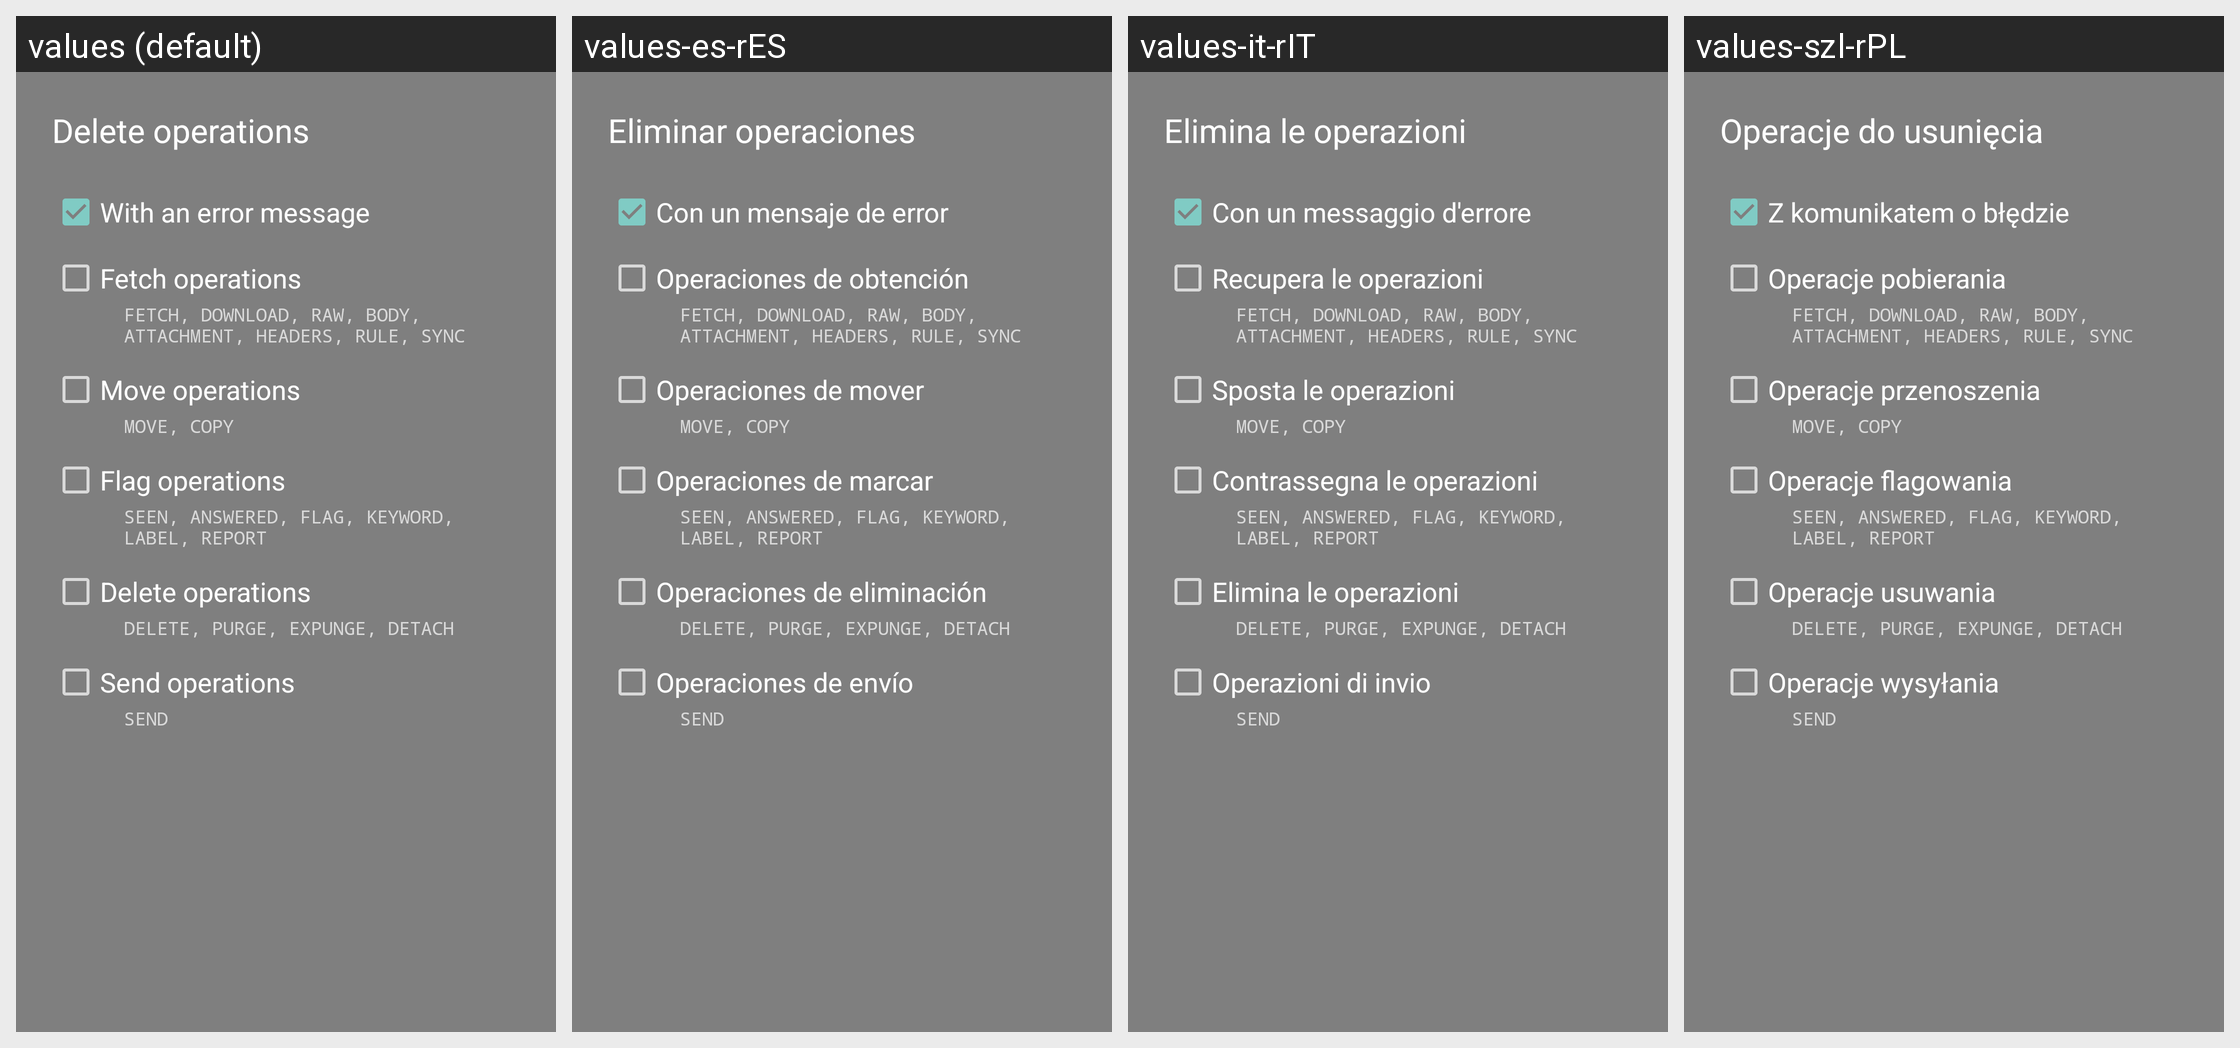

This grid shows one Android layout under several languages. Give, for every string resource on the screen, its name, the default text and each shown locale's text.
Android screen res/layout/dialog_delete_operations.xml rendered under 4 locales, left to right: values (default), values-es-rES, values-it-rIT, values-szl-rPL. Device: Nexus 5 (rendered at 1080×1920; each locale shown at half size, 540×960, under a caption strip naming it); theme Theme.AppCompat.TranslucentSplash.
Other locales in the repository, not shown: values-af, values-af-rZA, values-ar, values-ar-rBH, values-ar-rEG, values-ar-rSA, values-ar-rYE, values-az, values-az-rAZ, values-ba-rRU, values-be-rBY, values-bg-rBG, values-bn-rBD, values-bn-rIN, values-bs-rBA, values-ca, values-ca-rES, values-cs, values-cs-rCZ, values-da, values-da-rDK, values-de, values-de-rAT, values-de-rCH, values-de-rDE, values-de-rLI, values-el, values-el-rGR, values-en, values-en-rGB, values-et-rEE, values-eu-rES, values-fa, values-fa-rIR, values-fi, values-fi-rFI, values-fr, values-fr-rCA, values-fr-rFR, values-fy-rNL, values-gl-rES, values-he, values-hi-rIN, values-hr-rHR, values-hu, values-hu-rHU, values-hy-rAM, values-in-rID, values-it, values-iw, values-iw-rIL, values-ja, values-ja-rJP, values-ka-rGE, values-kk-rKZ, values-ko, values-ko-rKR, values-lt-rLT, values-lv-rLV, values-nb, values-nb-rNO, values-nl, values-nl-rNL, values-nn-rNO, values-no, values-no-rNO, values-or-rIN, values-pl, values-pl-rPL, values-pt-rBR, values-pt-rPT, values-ro, values-ro-rRO, values-ru, values-ru-rRU, values-sat-rIN, values-si-rLK, values-sk-rSK, values-sl-rSI, values-sq-rAL, values-sr, values-sr-rSP, values-sv-rSE, values-ta-rIN, values-tr, values-tr-rTR, values-tt-rRU, values-uk, values-uk-rUA, values-vi, values-vi-rVN, values-zh-rCN, values-zh-rTW.
Strings drawn on this screen, with the default value and each locale's value (text and hints the layout hard-codes, and strings that could not be matched under every locale, appear in the picture but are not listed):

title_delete_operation_title
  values: Delete operations
  values-es-rES: Eliminar operaciones
  values-it-rIT: Elimina le operazioni
  values-szl-rPL: Operacje do usunięcia

title_delete_operation_error
  values: With an error message
  values-es-rES: Con un mensaje de error
  values-it-rIT: Con un messaggio d'errore
  values-szl-rPL: Z komunikatem o błędzie

title_delete_operation_fetch
  values: Fetch operations
  values-es-rES: Operaciones de obtención
  values-it-rIT: Recupera le operazioni
  values-szl-rPL: Operacje pobierania

title_delete_operation_move
  values: Move operations
  values-es-rES: Operaciones de mover
  values-it-rIT: Sposta le operazioni
  values-szl-rPL: Operacje przenoszenia

title_delete_operation_flag
  values: Flag operations
  values-es-rES: Operaciones de marcar
  values-it-rIT: Contrassegna le operazioni
  values-szl-rPL: Operacje flagowania

title_delete_operation_delete
  values: Delete operations
  values-es-rES: Operaciones de eliminación
  values-it-rIT: Elimina le operazioni
  values-szl-rPL: Operacje usuwania

title_delete_operation_send
  values: Send operations
  values-es-rES: Operaciones de envío
  values-it-rIT: Operazioni di invio
  values-szl-rPL: Operacje wysyłania
